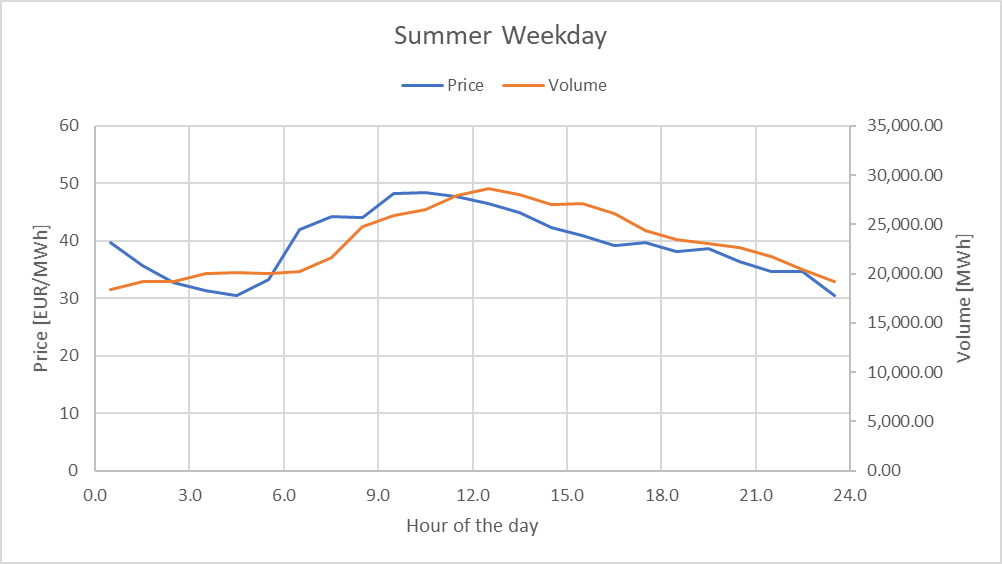

The table this chart was drawn from, first rows:
24-Jul-17, Monday, 
Hours, Price [EUR/MWh], Volume [MWh]
0.5, 39.65, 18,369.60
1.5, 35.62, 19,202.20
2.5, 32.7, 19,231.60
3.5, 31.28, 20,000.70
4.5, 30.46, 20,142.60
5.5, 33.24, 20,035.40
6.5, 41.9, 20,201.20
7.5, 44.18, 21,679.80
8.5, 44.12, 24,726.10
9.5, 48.23, 25,897.40
10.5, 48.45, 26,547.60
11.5, 47.77, 27,965.10
12.5, 46.47, 28,644.20
13.5, 44.91, 28,023.70
14.5, 42.29, 26,970.30
15.5, 40.94, 27,070.00
16.5, 39.2, 26,081.50
17.5, 39.7, 24,367.70
18.5, 38.18, 23,427.00
19.5, 38.66, 23,002.20
20.5, 36.43, 22,630.60
21.5, 34.73, 21,777.10
22.5, 34.59, 20,369.10
23.5, 30.39, 19,243.90
